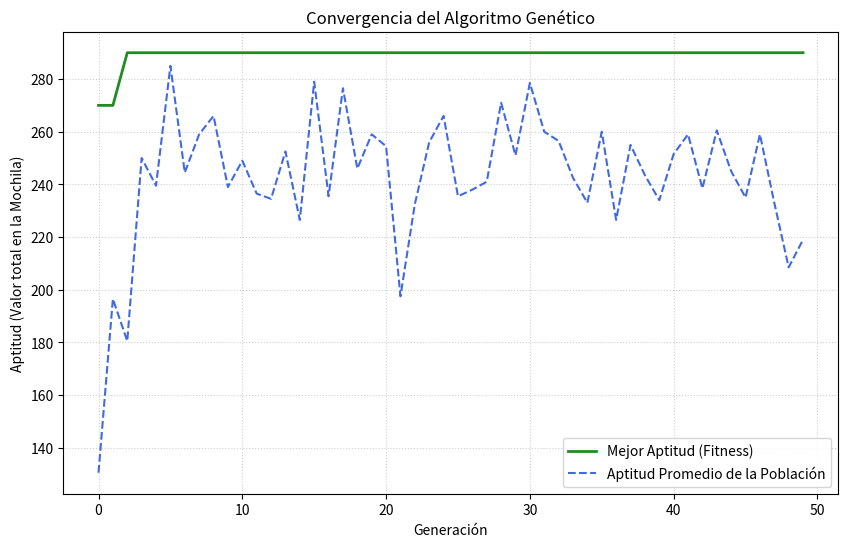

Here is the Python script that generated this plot:
#!/usr/bin/env python
# -*- coding: utf-8 -*-

import random
import matplotlib.pyplot as plt

OBJETOS = [
    ("Saco de dormir", 3, 80),
    ("Linterna", 1, 20),
    ("Botiquín", 2, 50),
    ("Botella de agua", 4, 70),
    ("Comida enlatada", 5, 60),
    ("Tienda de campaña", 7, 100),
    ("Brújula", 1, 30),
    ("Ropa de abrigo", 3, 40)
]

CAPACIDAD_MAXIMA = 15
TAMANO_POBLACION = 20
GENERACIONES = 50
TASA_CRUZAMIENTO = 0.8
TASA_MUTACION = 0.05
TAMANO_TORNEO = 3

def crear_individuo():
    return [random.randint(0, 1) for _ in range(len(OBJETOS))]

def crear_poblacion(tamano):
    return [crear_individuo() for _ in range(tamano)]

def evaluar_fitness(individuo):
    peso_total = 0
    valor_total = 0
    for i, gen in enumerate(individuo):
        if gen == 1:
            peso_total += OBJETOS[i][1]
            valor_total += OBJETOS[i][2]
    if peso_total > CAPACIDAD_MAXIMA:
        return 0
    return valor_total

def seleccion_torneo(poblacion, fitnesses, k=3):
    seleccionados = random.sample(range(len(poblacion)), k)
    mejor_indice = max(seleccionados, key=lambda idx: fitnesses[idx])
    return list(poblacion[mejor_indice])

def cruzamiento(padre1, padre2):
    if random.random() < TASA_CRUZAMIENTO:
        punto = random.randint(1, len(OBJETOS) - 1)
        hijo1 = padre1[:punto] + padre2[punto:]
        hijo2 = padre2[:punto] + padre1[punto:]
        return hijo1, hijo2
    else:
        return list(padre1), list(padre2)

def mutacion(individuo):
    mutado = list(individuo)
    for i in range(len(mutado)):
        if random.random() < TASA_MUTACION:
            mutado[i] = 1 - mutado[i]
    return mutado

def ejecutar_algoritmo_genetico():
    poblacion = crear_poblacion(TAMANO_POBLACION)
    historial_mejor_fitness = []
    historial_fitness_promedio = []
    mejor_solucion_global = None
    mejor_fitness_global = -1

    print("--- Iniciando Simulación Evolutiva ---")

    for gen in range(GENERACIONES):
        fitnesses = [evaluar_fitness(ind) for ind in poblacion]
        mejor_fit = max(fitnesses)
        promedio_fit = sum(fitnesses) / len(fitnesses)
        historial_mejor_fitness.append(mejor_fit)
        historial_fitness_promedio.append(promedio_fit)

        mejor_ind_gen = poblacion[fitnesses.index(mejor_fit)]
        if mejor_fit > mejor_fitness_global:
            mejor_fitness_global = mejor_fit
            mejor_solucion_global = list(mejor_ind_gen)

        print(f"Generación {gen + 1:02d}: Mejor Fitness = {mejor_fit} | Promedio = {promedio_fit:.2f}")

        nueva_poblacion = []
        while len(nueva_poblacion) < TAMANO_POBLACION:
            padre1 = seleccion_torneo(poblacion, fitnesses, TAMANO_TORNEO)
            padre2 = seleccion_torneo(poblacion, fitnesses, TAMANO_TORNEO)
            hijo1, hijo2 = cruzamiento(padre1, padre2)
            nueva_poblacion.append(mutacion(hijo1))
            if len(nueva_poblacion) < TAMANO_POBLACION:
                nueva_poblacion.append(mutacion(hijo2))
        poblacion = nueva_poblacion

    print("\n--- Simulación Finalizada ---")
    print(f"Mejor Aptitud Encontrada: {mejor_fitness_global} puntos")

    peso_solucion = 0
    print("\nObjetos seleccionados en la mejor mochila:")
    for i, gen in enumerate(mejor_solucion_global):
        if gen == 1:
            nombre, peso, valor = OBJETOS[i]
            peso_solucion += peso
            print(f" - {nombre} (Peso: {peso} kg | Valor: {valor} puntos)")
    print(f"Peso Total: {peso_solucion} kg / {CAPACIDAD_MAXIMA} kg")

    return historial_mejor_fitness, historial_fitness_promedio

def graficar_convergencia(mejores, promedios):
    plt.figure(figsize=(10, 6))
    plt.plot(mejores, label="Mejor Aptitud (Fitness)", color="forestgreen", linewidth=2)
    plt.plot(promedios, label="Aptitud Promedio de la Población", color="royalblue", linestyle="--")
    plt.xlabel("Generación")
    plt.ylabel("Aptitud (Valor total en la Mochila)")
    plt.title("Convergencia del Algoritmo Genético")
    plt.legend()
    plt.grid(True, linestyle=":", alpha=0.6)
    plt.savefig("evolucion_fitness.png")
    print("\n[Éxito] Gráfica guardada como 'evolucion_fitness.png'")
    plt.show()

if __name__ == "__main__":
    random.seed(42)
    mejores, promedios = ejecutar_algoritmo_genetico()
    graficar_convergencia(mejores, promedios)
